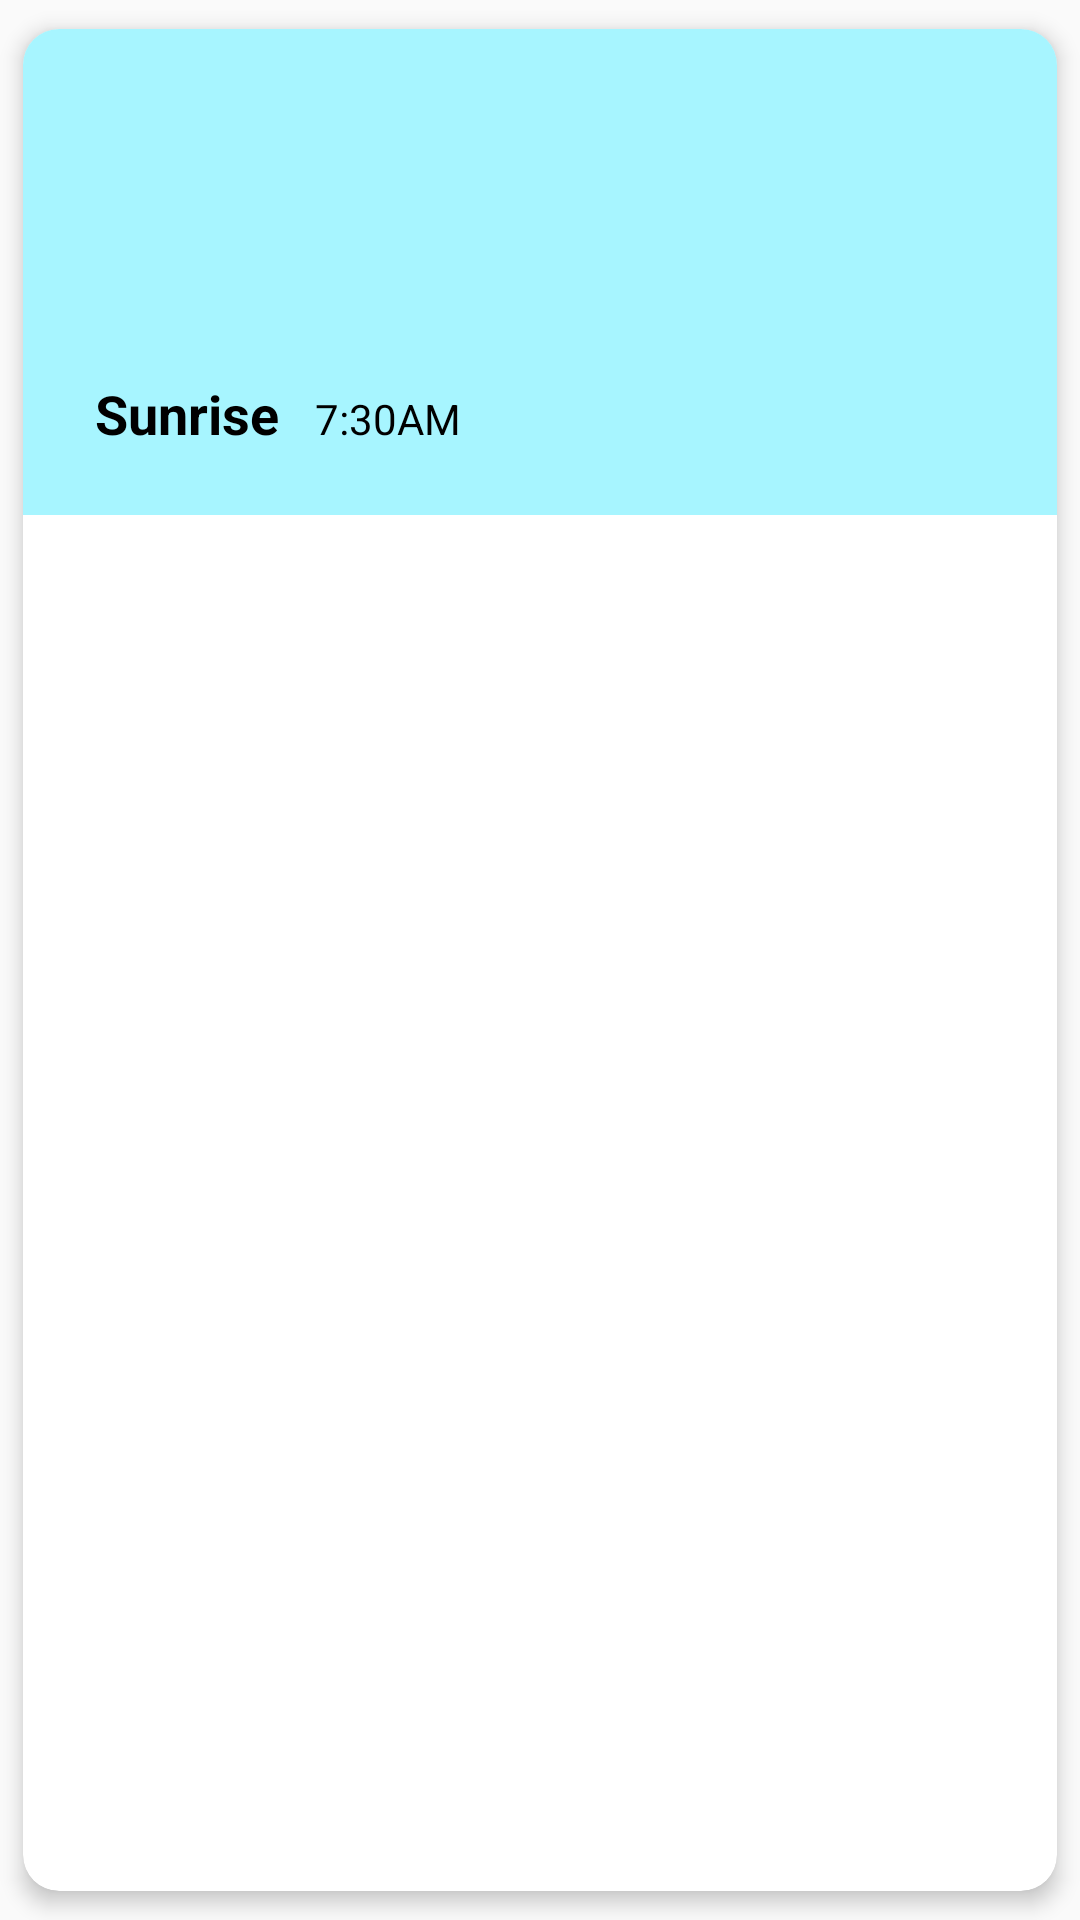

Android layout source for this screen:
<!-- AndroidManifest.xml: application theme Theme.MausamTheWeatherApp -->
<!-- res/layout/astro_grid_view.xml -->
<?xml version="1.0" encoding="utf-8"?>
<androidx.cardview.widget.CardView
    android:layout_width="180dp"
    android:layout_height="wrap_content"
    xmlns:app="http://schemas.android.com/apk/res-auto"
    app:cardCornerRadius="12dp"
    android:layout_gravity="center"
    app:cardElevation="4dp"
    app:cardUseCompatPadding="true"
    app:layout_constraintEnd_toEndOf="parent"
    app:layout_constraintTop_toTopOf="parent"
    xmlns:android="http://schemas.android.com/apk/res/android"
    >

    <LinearLayout
        android:background="#A7F5FF"
        android:layout_width="match_parent"
        android:layout_height="162dp"
        android:orientation="vertical"
        android:padding="16dp">

        <ImageView
            android:id="@+id/astro_iv"
            android:layout_width="100dp"
            android:layout_height="100dp"
            android:scaleType="centerCrop"
            android:src="@drawable/sunrise"
            android:layout_gravity="center"/>

        <LinearLayout
            android:layout_width="match_parent"
            android:layout_height="20dp"
            android:orientation="horizontal"
            android:layout_gravity="center">
            <TextView
                android:id="@+id/rise_tv"
                android:layout_width="wrap_content"
                android:layout_height="wrap_content"
                android:text="Sunrise"
                android:layout_marginStart="8dp"
                android:textColor="#000000"
                android:textSize="18sp"
                android:textStyle="bold" />

            <TextView
                android:id="@+id/astro_time_tv"
                android:layout_marginLeft="12dp"
                android:layout_width="wrap_content"
                android:layout_height="wrap_content"
                android:text="7:30AM"
                android:textColor="@color/black"/>
        </LinearLayout>

    </LinearLayout>
</androidx.cardview.widget.CardView>
<!-- resources referenced by this layout -->
<resources>
  <color name="black">#FF000000</color>
  <style name="Theme.MausamTheWeatherApp" parent="android:Theme.Material.Light.NoActionBar" />
</resources>
